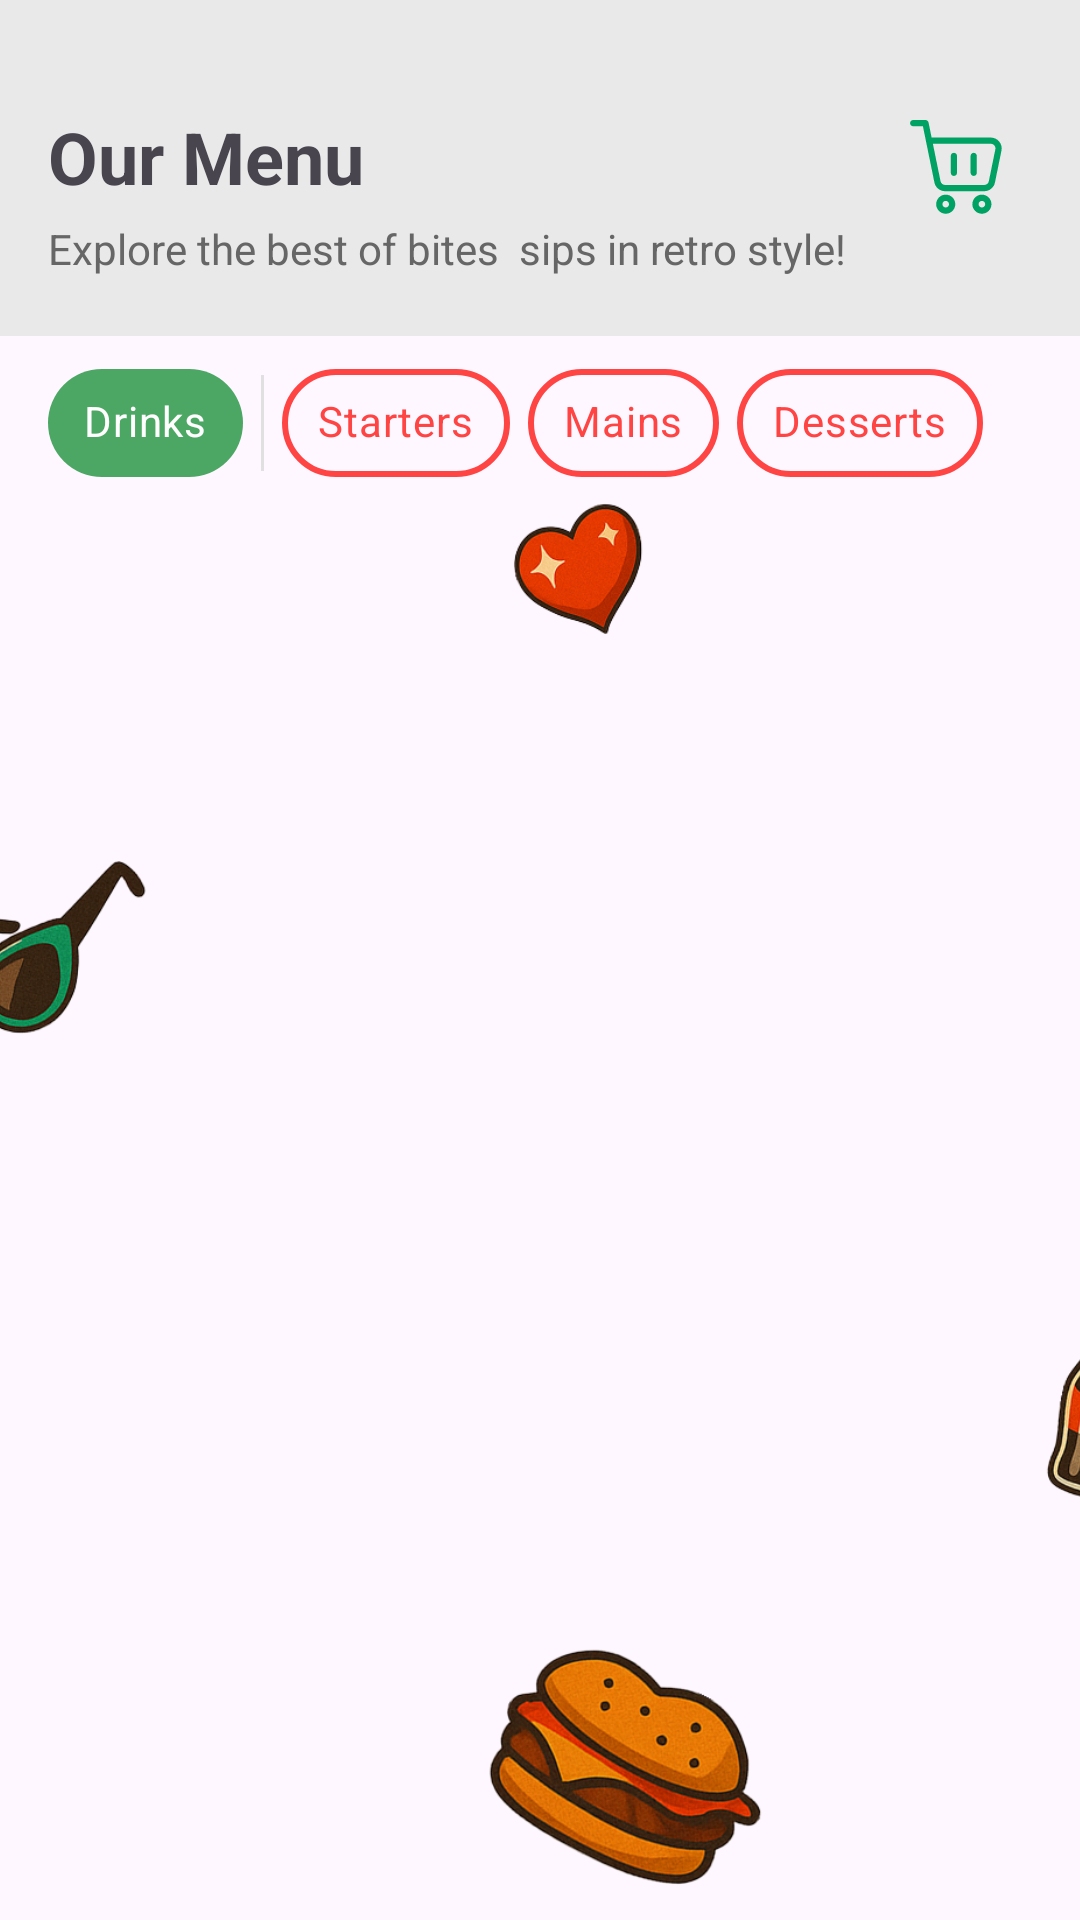

This screen was rendered from an Android layout file. Write that file and the resources it references.
<!-- AndroidManifest.xml: application theme Theme.MyApplication -->
<!-- res/layout/fragment_menu.xml -->
<?xml version="1.0" encoding="utf-8"?>
<FrameLayout xmlns:android="http://schemas.android.com/apk/res/android"
    xmlns:app="http://schemas.android.com/apk/res-auto"
    xmlns:tools="http://schemas.android.com/tools"
    android:id="@+id/fl_menu_root"
    android:layout_width="match_parent"
    android:layout_height="match_parent"
    tools:context=".ui.fragments.menu.MenuFragment">

    <androidx.constraintlayout.widget.ConstraintLayout
        android:layout_width="match_parent"
        android:layout_height="match_parent">

        <androidx.constraintlayout.widget.ConstraintLayout
            android:id="@+id/header_container"
            android:layout_width="0dp"
            android:layout_height="wrap_content"
            android:background="#E9E9E9"
            android:padding="16dp"
            app:layout_constraintTop_toTopOf="parent"
            app:layout_constraintStart_toStartOf="parent"
            app:layout_constraintEnd_toEndOf="parent">

            <TextView
                android:id="@+id/tv_title"
                android:layout_width="wrap_content"
                android:layout_height="wrap_content"
                android:text="Our Menu"
                android:layout_marginTop="20dp"
                android:textSize="24sp"
                android:textStyle="bold"
                app:layout_constraintTop_toTopOf="parent"
                app:layout_constraintStart_toStartOf="parent" />

            <TextView
                android:id="@+id/tv_subtitle"
                android:layout_width="0dp"
                android:layout_height="wrap_content"
                android:text="Explore the best of bites  sips in retro style!"
                android:textColor="#666"
                android:layout_marginTop="5dp"
                android:textSize="14sp"
                app:layout_constraintStart_toStartOf="parent"
                app:layout_constraintTop_toBottomOf="@+id/tv_title"
                app:layout_goneMarginTop="10dp" />

            <FrameLayout
                android:id="@+id/cart_container"
                android:layout_width="50dp"
                android:layout_height="80dp"
                app:layout_constraintTop_toTopOf="parent"
                app:layout_constraintEnd_toEndOf="parent">

                <ImageView
                    android:id="@+id/iv_cart"
                    android:layout_width="32dp"
                    android:layout_height="32dp"
                    android:layout_gravity="center"
                    android:src="@drawable/basket_ic"
                    android:contentDescription="Cart" />

            </FrameLayout>


        </androidx.constraintlayout.widget.ConstraintLayout>

        <HorizontalScrollView
            android:id="@+id/chip_container"
            android:layout_width="match_parent"
            android:layout_height="wrap_content"
            android:fillViewport="true"
            android:overScrollMode="never"
            android:scrollbars="none"
            app:layout_constraintTop_toBottomOf="@+id/header_container"
            app:layout_constraintStart_toStartOf="parent"
            app:layout_constraintEnd_toEndOf="parent">

            <LinearLayout
                android:layout_width="wrap_content"
                android:layout_height="wrap_content"
                android:orientation="horizontal"
                android:gravity="center_vertical"
                android:paddingTop="5dp"
                android:paddingStart="16dp"
                android:paddingEnd="16dp">

                <com.google.android.material.chip.Chip
                    android:id="@+id/chip_drinks"
                    style="@style/Widget.App.MenuChipSelected"
                    android:layout_width="wrap_content"
                    android:layout_height="wrap_content"
                    android:text="Drinks" />

                <View
                    android:id="@+id/chip_divider"
                    android:layout_width="1dp"
                    android:layout_height="32dp"
                    android:layout_marginStart="6dp"
                    android:background="@color/divider_gray" />

                <com.google.android.material.chip.Chip
                    android:id="@+id/chip_starters"
                    style="@style/Widget.App.MenuChipUnselected"
                    android:layout_width="wrap_content"
                    android:layout_height="wrap_content"
                    android:layout_marginStart="6dp"
                    android:text="Starters" />

                <com.google.android.material.chip.Chip
                    android:id="@+id/chip_mains"
                    style="@style/Widget.App.MenuChipUnselected"
                    android:layout_width="wrap_content"
                    android:layout_height="wrap_content"
                    android:layout_marginStart="6dp"
                    android:text="Mains" />

                <com.google.android.material.chip.Chip
                    android:id="@+id/chip_desserts"
                    style="@style/Widget.App.MenuChipUnselected"
                    android:layout_width="wrap_content"
                    android:layout_height="wrap_content"
                    android:layout_marginStart="6dp"
                    android:text="Desserts" />

            </LinearLayout>
        </HorizontalScrollView>


        <FrameLayout
            android:id="@+id/body_container"
            android:layout_width="0dp"
            android:layout_height="0dp"
            app:layout_constraintBottom_toBottomOf="parent"
            app:layout_constraintEnd_toEndOf="parent"
            app:layout_constraintStart_toStartOf="parent"
            app:layout_constraintTop_toBottomOf="@+id/chip_container">

            <ImageView
                android:id="@+id/iv_body_background"
                android:layout_width="match_parent"
                android:layout_height="match_parent"
                android:scaleType="centerCrop"
                android:src="@drawable/menu_bg" />

            <androidx.recyclerview.widget.RecyclerView
                android:id="@+id/rv_menu"
                android:layout_width="match_parent"
                android:layout_height="match_parent"
                android:padding="8dp"
                tools:spanCount="2" />
        </FrameLayout>

    </androidx.constraintlayout.widget.ConstraintLayout>
</FrameLayout>
<!-- resources referenced by this layout -->
<resources>
  <color name="divider_gray">#E0E0E0</color>
  <!-- drawable basket_ic: vector/xml drawable (drawable, 2187 chars, omitted) -->
  <!-- drawable menu_bg: png bitmap (drawable, 205342 bytes) -->
  <style name="Widget.App.MenuChipSelected" parent="Widget.MaterialComponents.Chip.Choice">
          <item name="chipBackgroundColor">#4DA764</item>
          <item name="android:textColor">@android:color/white</item>
          <item name="chipStrokeWidth">0dp</item>
          <item name="chipMinHeight">36dp</item>
          <item name="android:textStyle">bold</item>
          <item name="shapeAppearanceOverlay">@style/ShapeAppearance.MenuChip.Rounded</item>
          <item name="closeIconVisible">false</item>
          <item name="closeIconEnabled">false</item>
          <item name="android:checkable">false</item>
      </style>
  <style name="Widget.App.MenuChipUnselected" parent="Widget.MaterialComponents.Chip.Entry">
          <item name="chipBackgroundColor">@android:color/transparent</item>
          <item name="chipStrokeColor">@android:color/holo_red_light</item>
          <item name="chipStrokeWidth">2dp</item>
          <item name="android:textColor">@android:color/holo_red_light</item>
          <item name="chipMinHeight">36dp</item>
          <item name="android:textStyle">bold</item>
          <item name="shapeAppearanceOverlay">@style/ShapeAppearance.MenuChip.Rounded</item>
          <item name="closeIconVisible">false</item>
          <item name="closeIconEnabled">false</item>
          <item name="android:checkable">false</item>
      </style>
  <style name="Theme.MyApplication" parent="Base.Theme.MyApplication" />
  <style name="ShapeAppearance.MenuChip.Rounded" parent="ShapeAppearance.MaterialComponents.MediumComponent">
          <item name="cornerFamily">rounded</item>
          <item name="cornerSize">80%</item>
      </style>
  <style name="Base.Theme.MyApplication" parent="Theme.Material3.Light.NoActionBar">
          <item name="android:statusBarColor">@color/chip_icon_tint</item>
          <item name="android:navigationBarColor">@color/white</item>
          <item name="android:forceDarkAllowed" tools:targetApi="29">false</item>
          <item name="android:windowLightNavigationBar" tools:targetApi="27">true</item>
          <item name="android:windowLightStatusBar">true</item>
  
          <item name="chipGroupStyle">@style/Widget.Material3.ChipGroup</item>
  
      </style>
  <color name="chip_icon_tint">#FFFFFF</color>
  <color name="white">#FFFFFFFF</color>
</resources>
